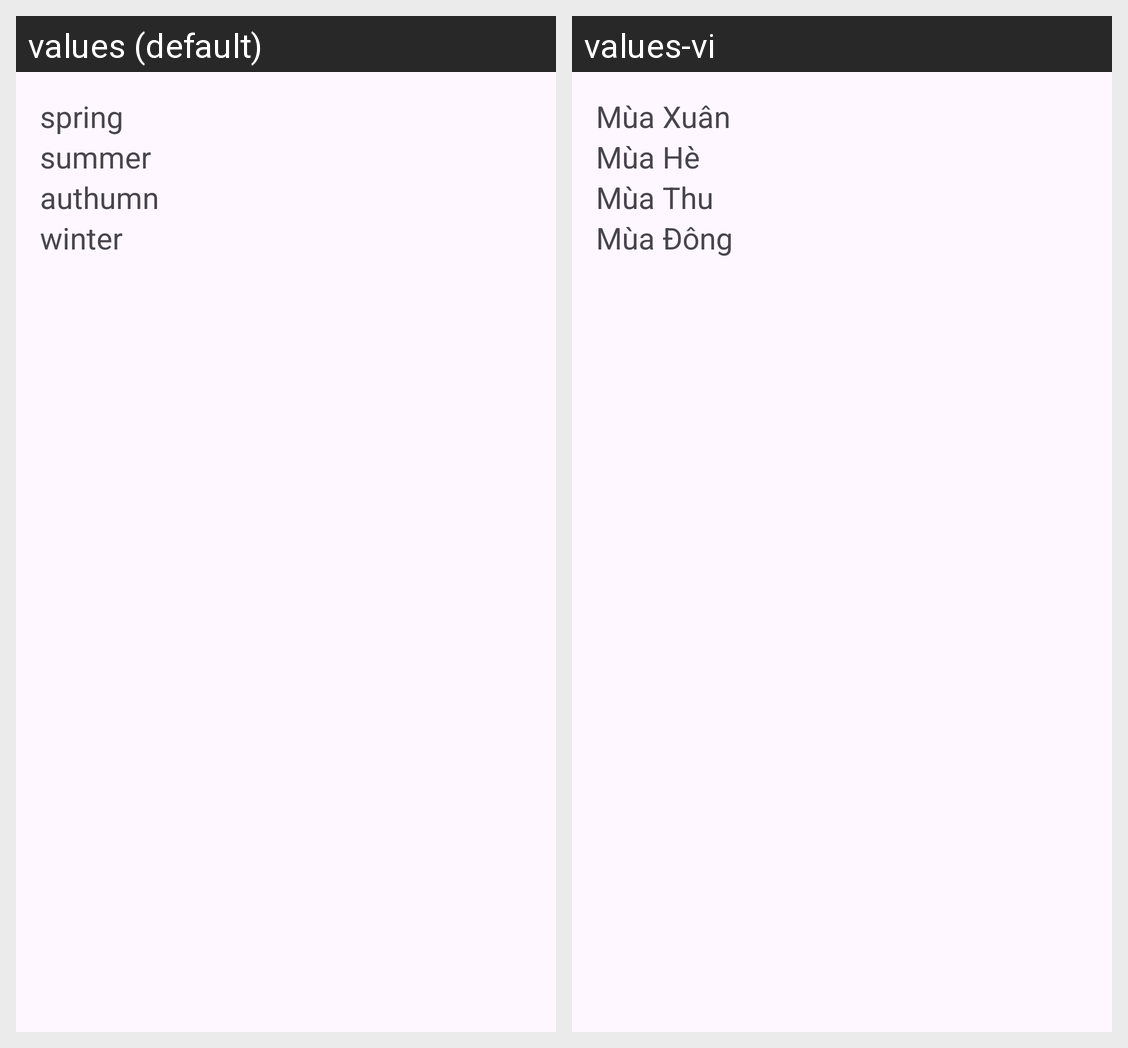

The Android screen above is rendered under two locales of the same app. Produce the string resources it draws, with the default and per-locale values.
Android screen res/layout/activity_main.xml rendered under 2 locales, left to right: values (default), values-vi. Device: Nexus 5 (rendered at 1080×1920; each locale shown at half size, 540×960, under a caption strip naming it); theme Theme.HienThiDaNgonNgu.
Strings drawn on this screen, with the default value and each locale's value (text and hints the layout hard-codes, and strings that could not be matched under every locale, appear in the picture but are not listed):

muaxuan
  values: spring
  values-vi: Mùa Xuân

muahe
  values: summer
  values-vi: Mùa Hè

muathu
  values: authumn
  values-vi: Mùa Thu

muadong
  values: winter
  values-vi: Mùa Đông
